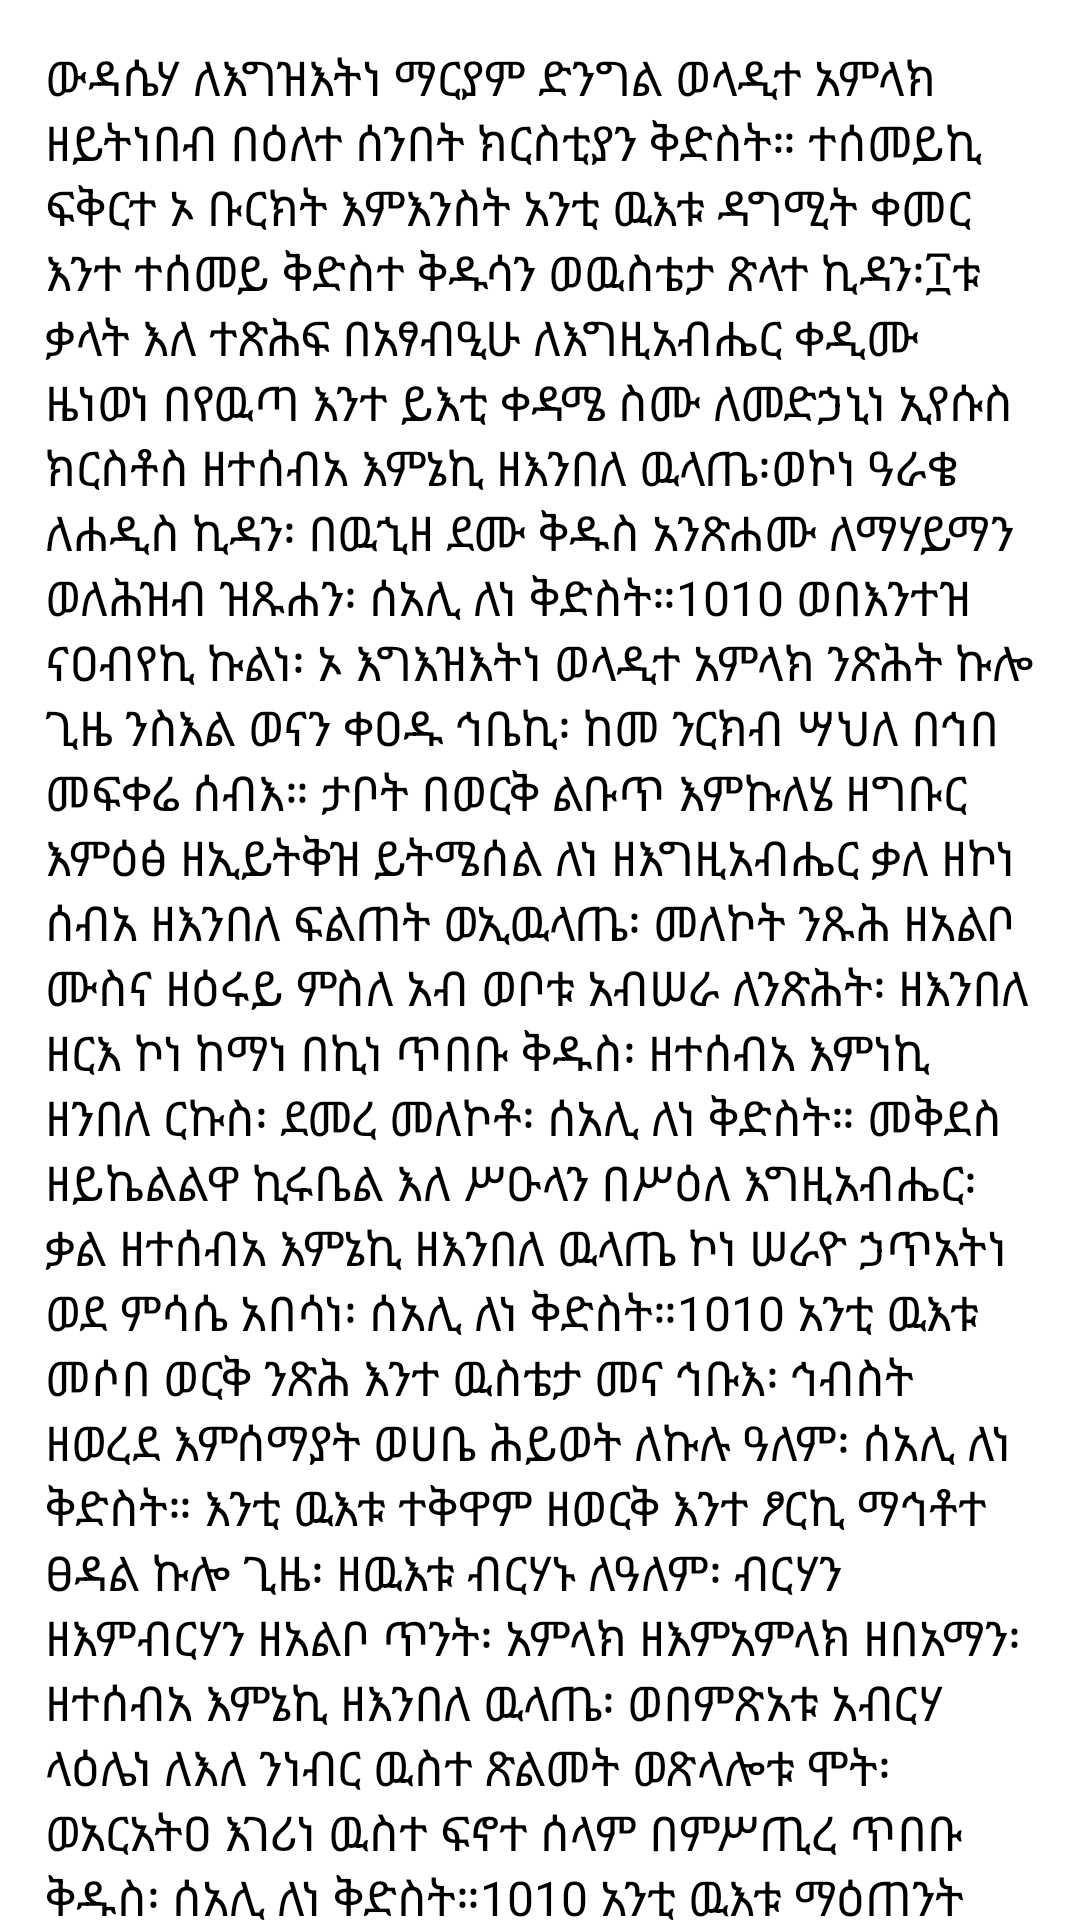

Reconstruct the res/layout file that produces this screen, plus the resources it refers to.
<!-- AndroidManifest.xml: application theme AppTheme -->
<!-- res/layout/fragment_the_sunday.xml -->
<?xml version="1.0" encoding="utf-8"?>
<LinearLayout xmlns:android="http://schemas.android.com/apk/res/android" xmlns:app="http://schemas.android.com/apk/res-auto" xmlns:aapt="http://schemas.android.com/aapt" android:orientation="vertical" android:background="#ffffff" android:layout_width="match_parent" android:layout_height="match_parent">
    <ScrollView android:layout_width="match_parent" android:layout_height="match_parent">
        <LinearLayout android:orientation="vertical" android:padding="15dp" android:layout_width="match_parent" android:layout_height="wrap_content">
            <TextView android:textSize="16sp" android:layout_width="wrap_content" android:layout_height="wrap_content" android:text="@string/the_sunday"/>
        </LinearLayout>
    </ScrollView>
</LinearLayout>
<!-- resources referenced by this layout -->
<resources>
  <string name="the_sunday">ውዳሴሃ ለእግዝእትነ ማርያም ድንግል ወላዲተ አምላክ ዘይትነበብ በዕለተ ሰንበት ክርስቲያን ቅድስት። ተሰመይኪ ፍቅርተ ኦ ቡርክት እምእንስት አንቲ ዉእቱ ዳግሚት ቀመር እንተ ተሰመይ ቅድስተ ቅዱሳን ወዉስቴታ ጽላተ ኪዳን፡፲ቱ ቃላት እለ ተጽሕፍ በአፃብዒሁ ለእግዚአብሔር ቀዲሙ ዜነወነ በየዉጣ እንተ ይእቲ ቀዳሜ ስሙ ለመድኃኒነ ኢየሱስ ክርስቶስ ዘተሰብአ እምኔኪ ዘእንበለ ዉላጤ፡ወኮነ ዓራቄ ለሐዲስ ኪዳን፡ በዉኂዘ ደሙ ቅዱስ አንጽሐሙ ለማሃይማን ወለሕዝብ ዝጹሐን፡ ሰአሊ ለነ ቅድስት።\10\10 ወበእንተዝ ናዐብየኪ ኩልነ፡ ኦ እግእዝእትነ ወላዲተ አምላክ ንጽሕት ኩሎ ጊዜ ንስእል ወናን ቀዐዱ ኅቤኪ፡ ከመ ንርክብ ሣህለ በኅበ መፍቀሬ ሰብእ። ታቦት በወርቅ ልቡጥ እምኩለሄ ዘግቡር እምዕፅ ዘኢይትቅዝ ይትሜሰል ለነ ዘእግዚአብሔር ቃለ ዘኮነ ሰብአ ዘእንበለ ፍልጠት ወኢዉላጤ፡ መለኮት ንጹሕ ዘአልቦ ሙስና ዘዕሩይ ምስለ አብ ወቦቱ አብሠራ ለንጽሕት፡ ዘእንበለ ዘርእ ኮነ ከማነ በኪነ ጥበቡ ቅዱስ፡ ዘተሰብአ እምነኪ ዘንበለ ርኩስ፡ ደመረ መለኮቶ፡ ሰአሊ ለነ ቅድስት። መቅደስ ዘይኬልልዋ ኪሩቤል እለ ሥዑላን በሥዕለ እግዚአብሔር፡ ቃል ዘተሰብአ እምኔኪ ዘእንበለ ዉላጤ ኮነ ሠራዮ ኃጥአትነ ወደ ምሳሴ አበሳነ፡ ሰአሊ ለነ ቅድስት።\10\10 አንቲ ዉእቱ መሶበ ወርቅ ንጽሕ እንተ ዉስቴታ መና ኅቡእ፡ ኅብስት ዘወረደ እምሰማያት ወሀቤ ሕይወት ለኩሉ ዓለም፡ ሰአሊ ለነ ቅድስት። እንቲ ዉእቱ ተቅዋም ዘወርቅ እንተ ፆርኪ ማኅቶተ ፀዳል ኩሎ ጊዜ፡ ዘዉእቱ ብርሃኑ ለዓለም፡ ብርሃን ዘእምብርሃን ዘአልቦ ጥንት፡ አምላክ ዘእምአምላክ ዘበአማን፡ ዘተሰብአ እምኔኪ ዘእንበለ ዉላጤ፡ ወበምጽአቱ አብርሃ ላዕሌነ ለእለ ንነብር ዉስተ ጽልመት ወጽላሎቱ ሞት፡ ወአርአትዐ እገሪነ ዉስተ ፍኖተ ሰላም በምሥጢረ ጥበቡ ቅዱስ፡ ሰአሊ ለነ ቅድስት።\10\10 አንቲ ዉእቱ ማዕጠንት ዘወርቅ፡ እንተ ፆርኪ ፍሕመ እሳት፡ ብሩክ ዘነሥአ እመቅደስ ዘይሠሪ ኃጢአተ ወይደመሰስ ጌጋየ፡ ዝ ዉእቱ ዘእግዚአብሔር ቃል ዘተሰብአ እምነኪ ዘአዕረገ ለአቡሁ ርእሶ ዕጣነ ወመሥዋዕተ ሥሙረ፡ ሰአሊ ለነ ቅድስት። ተፈሥሒ ኦ ማርያም ርግብ ሠናይት፡ ዘወለድኪ ለነ ዘእግዚአብሔር ቃለ፡ አንቲ ዉእቱ ጽጌ መዓዛ ሠናይ እንተ ሠረፀት እምሥርወ ዕሤይ፡ ሰአሊ ለነ ቅድስት።\10\10 በትረ አሮን እንተ ሠረፀት ዘኢንበለ ተክል ወኢሠቀይዋ ማየ፡ ከማሃ አንቲኒ ኦ ወላዲተ ክርስቶስ አምላክነ ዘበአማን ዘእንበለ ዘርእ መጽአ ወአድኅነነ፡ ሰአሊ ለነ ቅድስት። ለኪ ይደሉ ዘእምኩሎሙ ቅዱሳን ተስአሊ ለነ ኦ ምልእተ ጸጋ አንቲ ተዐብዮ እምሊቃነ ጳጳሳት ወፈድፍደ ትከብሪ እምነቢያት ብኪ ግርማ ራእይ ዘየዐቢ እምግርማ ሱራፌል ወኪሩቤል፡ አንቲ በአማን ምክሐ ዘመድነ ወሰአሊት ሕይወተ ለነፍሳቲነ ሰአሊ ለነ ኅበ እግዚእነ ወመድኃኒነ ኢየሱስ ክርስቶስ፡ ያፅንዐነ በርትዕት ሃይማኖት ዉስተ አሚነ ዚአሁ፡ ይጽግወነ ሣህሎ ወምሕረቶ፡ ይሥረይ ኃጢአተነ በብዝኅ ምሕረቱ፡ ሰአሊ ለነ ቅድስት።\10\10 ወብእንተ ናዓብየኪ ኩልነ ኦ እግዝእትነ ወላዲተ አምላክ ንጽሕት ኩሎ ጊዜ፡ ንስእል ወናን ቀዐዱ ኅቤኪ ከመ ንርከብ ሣህለ በኅበ ወፈቀሬ ስብእ። ጸሎታ ለማርያም ወስእለታ ያድኅነነ እመዓተ ወልዳ። ጸሎታ ለማርያም ወስእለታ ለርእሰ ሊቃነ ጳጳሳት እገሌ ..........ይዕቀቦ ኢመዓተ ወልድ። ጸሎታ ለማርያም ወስእለታ ለመፍቀሬ አምላክ እገሌ............... እዕቀቦም እመዓተ ወልድ። ጸሎታ ለማርያም ወስእለታ ለሕዝበ ክርስትያን ይዕቀቦም እብመዓተ ወልድ። ጸሎታ ለማርያም ወስእለታ ለሀገረትነ ይዕቀባ እብመዓተ ወልድ።\10\10</string>
  <style name="AppTheme">
          <item name="colorAccent">@color/colorAccent</item>
          <item name="colorPrimary">@color/colorPrimary</item>
          <item name="colorPrimaryDark">@color/colorPrimaryDark</item>
      </style>
  <color name="colorAccent">#ff9800</color>
  <color name="colorPrimary">#f47100</color>
  <color name="colorPrimaryDark">#ee6002</color>
</resources>
